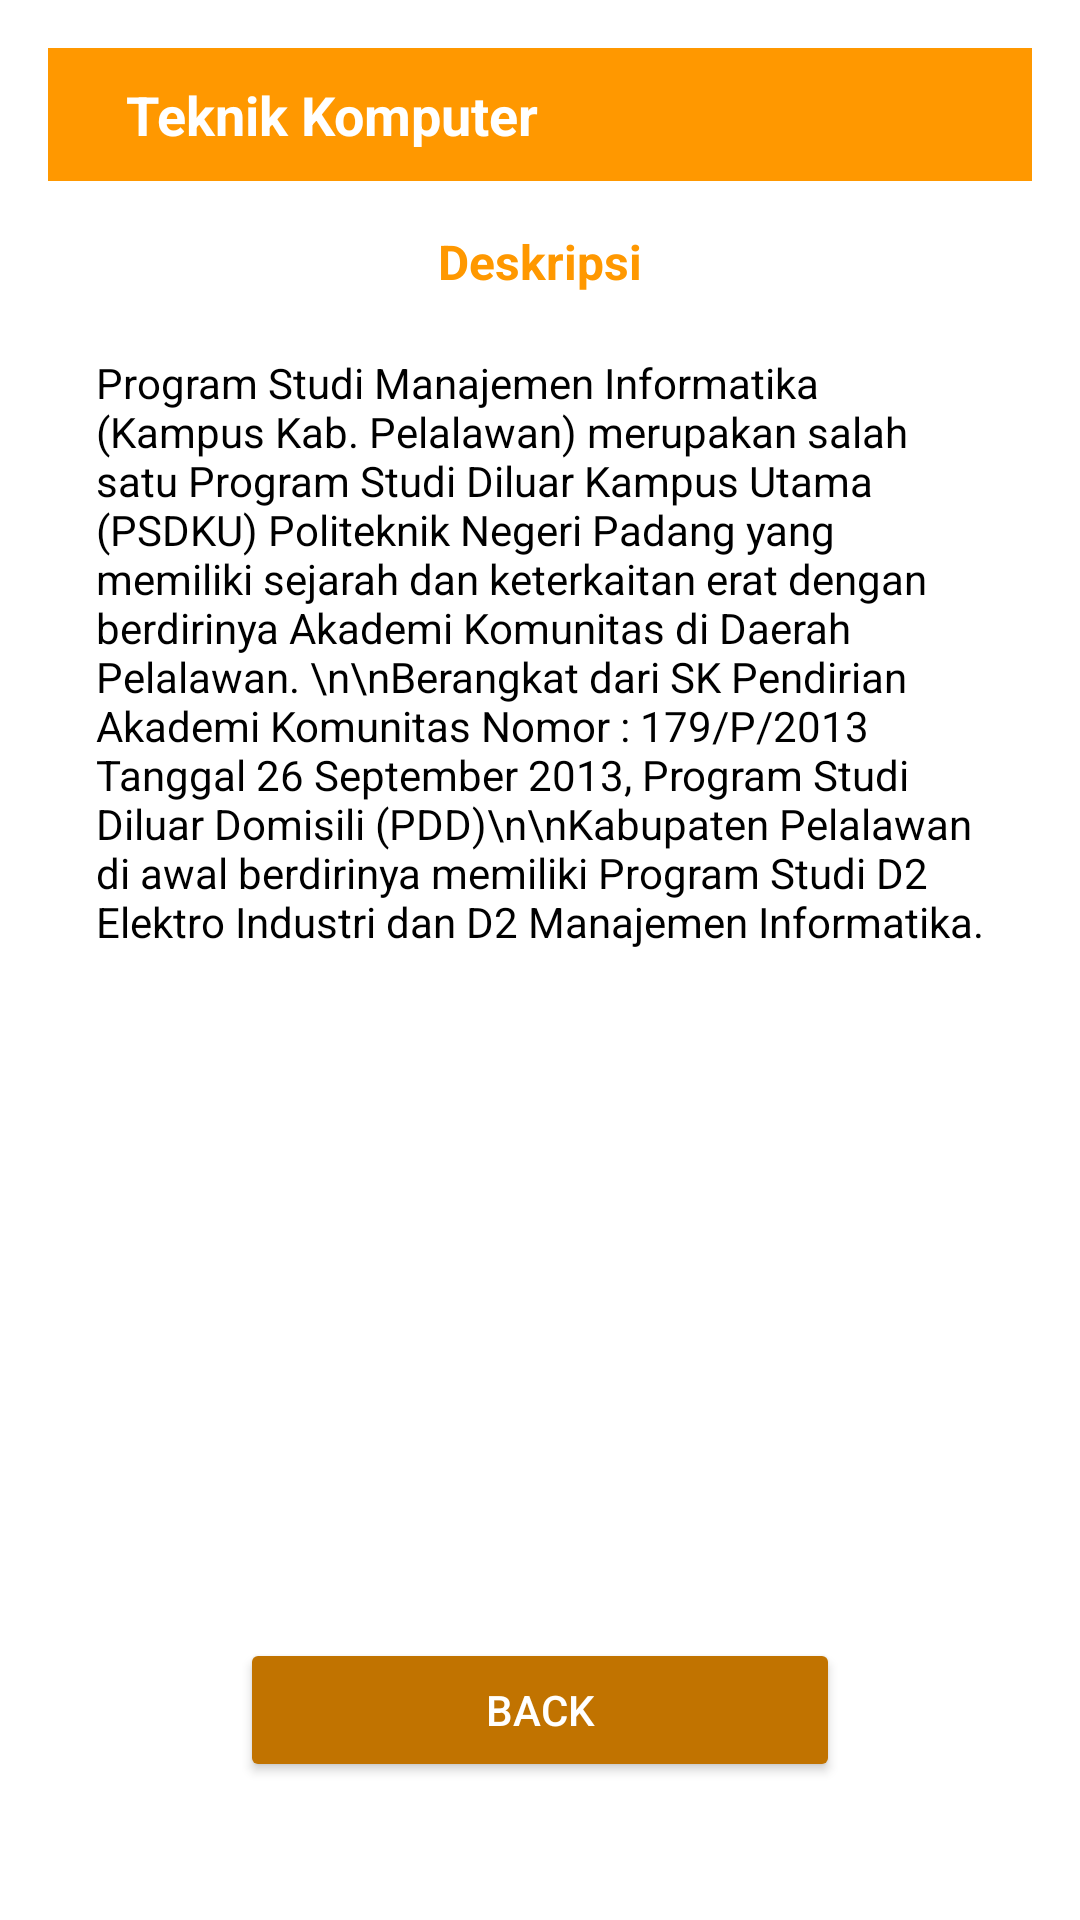

Write the Android layout XML for this screen, with the resource values it uses.
<!-- AndroidManifest.xml: application theme Theme.Latihan13Sept2024 -->
<!-- res/layout/activity_teknik_komputer.xml -->
<RelativeLayout xmlns:android="http://schemas.android.com/apk/res/android"
    android:layout_width="match_parent"
    android:layout_height="match_parent"
    android:background="#FFFFFF"
    android:padding="16dp">

    
    <LinearLayout
        android:id="@+id/header_layout"
        android:layout_width="match_parent"
        android:layout_height="wrap_content"
        android:orientation="horizontal"
        android:gravity="center_vertical"
        android:padding="10dp"
        android:background="#FF9800">

        
        <ImageView
            android:id="@+id/back_button"
            android:layout_width="wrap_content"
            android:layout_height="wrap_content"
            android:src="@drawable/baseline_arrow_back_24" />

        
        <TextView
            android:id="@+id/title"
            android:layout_width="wrap_content"
            android:layout_height="wrap_content"
            android:layout_marginStart="16dp"
            android:text="Teknik Komputer"
            android:textSize="18sp"
            android:textColor="#FFFFFF"
            android:textStyle="bold" />
    </LinearLayout>

    
    <TextView
        android:id="@+id/subheader"
        android:layout_width="wrap_content"
        android:layout_height="wrap_content"
        android:text="Deskripsi"
        android:textSize="16sp"
        android:textStyle="bold"
        android:layout_below="@id/header_layout"
        android:layout_centerHorizontal="true"
        android:layout_marginTop="16dp"
        android:textColor="#FF9800" />

    
    <TextView
        android:id="@+id/program_description"
        android:layout_width="match_parent"
        android:layout_height="wrap_content"
        android:text="Program Studi Manajemen Informatika (Kampus Kab. Pelalawan) merupakan salah satu Program Studi Diluar Kampus Utama (PSDKU) Politeknik Negeri Padang yang memiliki sejarah dan keterkaitan erat dengan berdirinya Akademi Komunitas di Daerah Pelalawan. \n\nBerangkat dari SK Pendirian Akademi Komunitas Nomor : 179/P/2013 Tanggal 26 September 2013, Program Studi Diluar Domisili (PDD)\n\nKabupaten Pelalawan di awal berdirinya memiliki Program Studi D2 Elektro Industri dan D2 Manajemen Informatika."
        android:textSize="14sp"
        android:layout_below="@+id/subheader"
        android:layout_marginTop="20dp"
        android:layout_marginStart="16dp"
        android:layout_marginEnd="16dp"
        android:textColor="#000000" />

    
    <Button
        android:id="@+id/btn_bck1"
        android:layout_width="200dp"
        android:layout_height="wrap_content"
        android:layout_alignParentBottom="true"
        android:layout_centerHorizontal="true"
        android:layout_marginBottom="30dp"
        android:backgroundTint="#C17300"
        android:text="Back"
        android:textColor="#FFFFFF" />

</RelativeLayout>
<!-- resources referenced by this layout -->
<resources>
  <style name="Theme.Latihan13Sept2024" parent="Base.Theme.Latihan13Sept2024" />
  <style name="Base.Theme.Latihan13Sept2024" parent="Theme.Material3.DayNight.NoActionBar">
          
          
      </style>
</resources>
